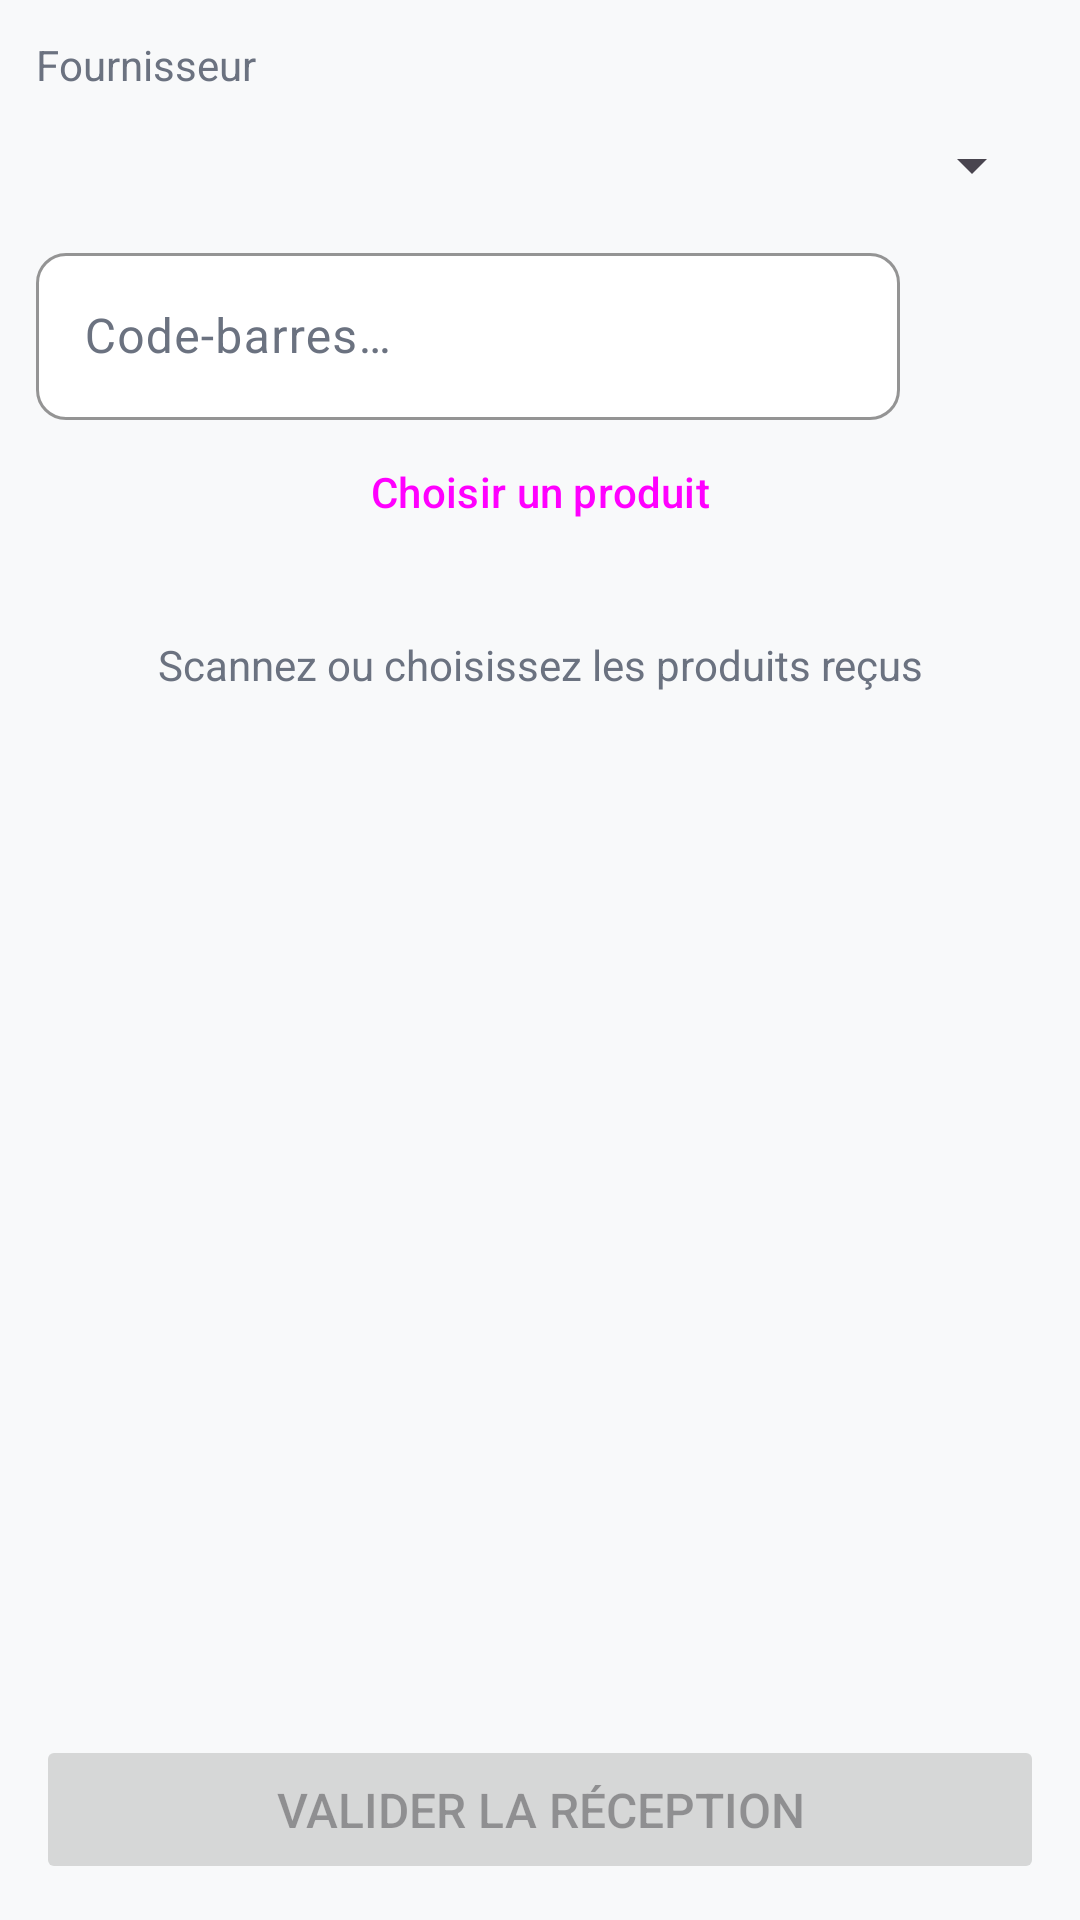

The Android layout XML behind this screen, and the referenced resources:
<!-- AndroidManifest.xml: application theme Theme.GesStock -->
<!-- res/layout/fragment_reception.xml -->
<?xml version="1.0" encoding="utf-8"?>
<LinearLayout xmlns:android="http://schemas.android.com/apk/res/android"
    xmlns:app="http://schemas.android.com/apk/res-auto"
    android:layout_width="match_parent"
    android:layout_height="match_parent"
    android:background="@color/fond"
    android:orientation="vertical">

    <TextView
        android:layout_width="wrap_content"
        android:layout_height="wrap_content"
        android:layout_marginStart="12dp"
        android:layout_marginTop="12dp"
        android:text="@string/fournisseur"
        android:textColor="@color/gris" />

    <Spinner
        android:id="@+id/spFournisseur"
        android:layout_width="match_parent"
        android:layout_height="48dp"
        android:layout_marginHorizontal="12dp" />

    <LinearLayout
        android:layout_width="match_parent"
        android:layout_height="wrap_content"
        android:gravity="center_vertical"
        android:orientation="horizontal"
        android:paddingHorizontal="12dp">

        <com.google.android.material.textfield.TextInputLayout
            android:layout_width="0dp"
            android:layout_height="wrap_content"
            android:layout_weight="1"
            android:hint="@string/saisir_code">

            <com.google.android.material.textfield.TextInputEditText
                android:id="@+id/etCode"
                android:layout_width="match_parent"
                android:layout_height="wrap_content"
                android:imeOptions="actionDone"
                android:inputType="text"
                android:maxLines="1" />
        </com.google.android.material.textfield.TextInputLayout>

        <Button
            android:id="@+id/btnAjouterCode"
            style="?attr/materialIconButtonFilledStyle"
            android:layout_width="wrap_content"
            android:layout_height="wrap_content"
            android:layout_marginStart="4dp"
            android:contentDescription="@string/ajouter"
            app:icon="@drawable/ic_add" />

        <Button
            android:id="@+id/btnScanner"
            style="?attr/materialIconButtonFilledStyle"
            android:layout_width="wrap_content"
            android:layout_height="wrap_content"
            android:layout_marginStart="4dp"
            android:contentDescription="@string/scanner"
            app:icon="@drawable/ic_scan" />
    </LinearLayout>

    <Button
        android:id="@+id/btnChoisirProduit"
        style="?attr/materialButtonOutlinedStyle"
        android:layout_width="match_parent"
        android:layout_height="wrap_content"
        android:layout_marginHorizontal="12dp"
        android:text="@string/choisir_produit" />

    <TextView
        android:id="@+id/tvVide"
        android:layout_width="match_parent"
        android:layout_height="wrap_content"
        android:gravity="center"
        android:padding="24dp"
        android:text="@string/liste_vide_reception"
        android:textColor="@color/gris" />

    <androidx.recyclerview.widget.RecyclerView
        android:id="@+id/rvLignes"
        android:layout_width="match_parent"
        android:layout_height="0dp"
        android:layout_weight="1" />

    <Button
        android:id="@+id/btnValiderReception"
        android:layout_width="match_parent"
        android:layout_height="wrap_content"
        android:layout_margin="12dp"
        android:enabled="false"
        android:padding="14dp"
        android:text="@string/valider_reception"
        android:textSize="16sp" />
</LinearLayout>
<!-- resources referenced by this layout -->
<resources>
  <color name="fond">#F8F9FA</color>
  <color name="gris">#6B7280</color>
  <!-- drawable ic_add (drawable) -->
  <vector xmlns:android="http://schemas.android.com/apk/res/android" android:width="24dp" android:height="24dp" android:viewportWidth="24" android:viewportHeight="24" android:tint="?attr/colorControlNormal">
      <path android:fillColor="@android:color/white" android:pathData="M19,13h-6v6h-2v-6L5,13v-2h6L11,5h2v6h6v2z" />
  </vector>
  <!-- drawable ic_scan (drawable) -->
  <vector xmlns:android="http://schemas.android.com/apk/res/android" android:width="24dp" android:height="24dp" android:viewportWidth="24" android:viewportHeight="24" android:tint="?attr/colorControlNormal">
      <path android:fillColor="@android:color/white" android:pathData="M9.5,6.5v3h-3v-3h3M11,5L5,5v6h6L11,5zM9.5,14.5v3h-3v-3h3M11,13L5,13v6h6v-6zM17.5,6.5v3h-3v-3h3M19,5h-6v6h6L19,5zM13,13h1.5v1.5L13,14.5L13,13zM14.5,14.5L16,14.5L16,16h-1.5v-1.5zM16,13h1.5v1.5L16,14.5L16,13zM13,16h1.5v1.5L13,17.5L13,16zM14.5,17.5L16,17.5L16,19h-1.5v-1.5zM16,16h1.5v1.5L16,17.5L16,16zM17.5,14.5L19,14.5L19,16h-1.5v-1.5zM17.5,17.5L19,17.5L19,19h-1.5v-1.5z" />
  </vector>
  <string name="ajouter">Ajouter</string>
  <string name="choisir_produit">Choisir un produit</string>
  <string name="fournisseur">Fournisseur</string>
  <string name="liste_vide_reception">Scannez ou choisissez les produits reçus</string>
  <string name="saisir_code">Code-barres…</string>
  <string name="scanner">Scanner</string>
  <string name="valider_reception">Valider la réception</string>
  <color name="primaire">#2563EB</color>
  <color name="on_primary">#FFFFFF</color>
  <color name="primaire_clair">#DBEAFE</color>
  <color name="primaire_fonce">#1A1A2E</color>
  <color name="accent">#2563EB</color>
  <color name="outline">#E2E6ED</color>
  <style name="Widget.GesStock.Card" parent="Widget.Material3.CardView.Elevated">
          <item name="cardBackgroundColor">@color/surface_color</item>
          <item name="cardCornerRadius">12dp</item>
          <item name="cardElevation">0dp</item>
          <item name="strokeWidth">1dp</item>
          <item name="strokeColor">@color/outline</item>
      </style>
  <style name="Widget.GesStock.OutlinedButton" parent="Widget.Material3.Button.OutlinedButton">
          <item name="android:minHeight">48dp</item>
          <item name="android:textSize">14sp</item>
          <item name="cornerRadius">10dp</item>
          <item name="strokeColor">@color/outline</item>
          <item name="android:fontFamily">sans-serif-medium</item>
      </style>
  <color name="surface_color">#FFFFFF</color>
  <color name="texte">#111827</color>
  <style name="Widget.GesStock.TextInput" parent="Widget.Material3.TextInputLayout.OutlinedBox">
          <item name="boxBackgroundColor">@color/surface_color</item>
          <item name="boxStrokeColor">@color/primaire</item>
          <item name="boxStrokeWidth">1dp</item>
          <item name="boxCornerRadiusTopStart">10dp</item>
          <item name="boxCornerRadiusTopEnd">10dp</item>
          <item name="boxCornerRadiusBottomStart">10dp</item>
          <item name="boxCornerRadiusBottomEnd">10dp</item>
          <item name="hintTextColor">@color/primaire</item>
          <item name="android:textColorHint">@color/gris</item>
      </style>
  <style name="Widget.GesStock.Button" parent="Widget.Material3.Button">
          <item name="android:minHeight">48dp</item>
          <item name="android:textSize">14sp</item>
          <item name="cornerRadius">10dp</item>
          <item name="android:fontFamily">sans-serif-medium</item>
      </style>
</resources>
